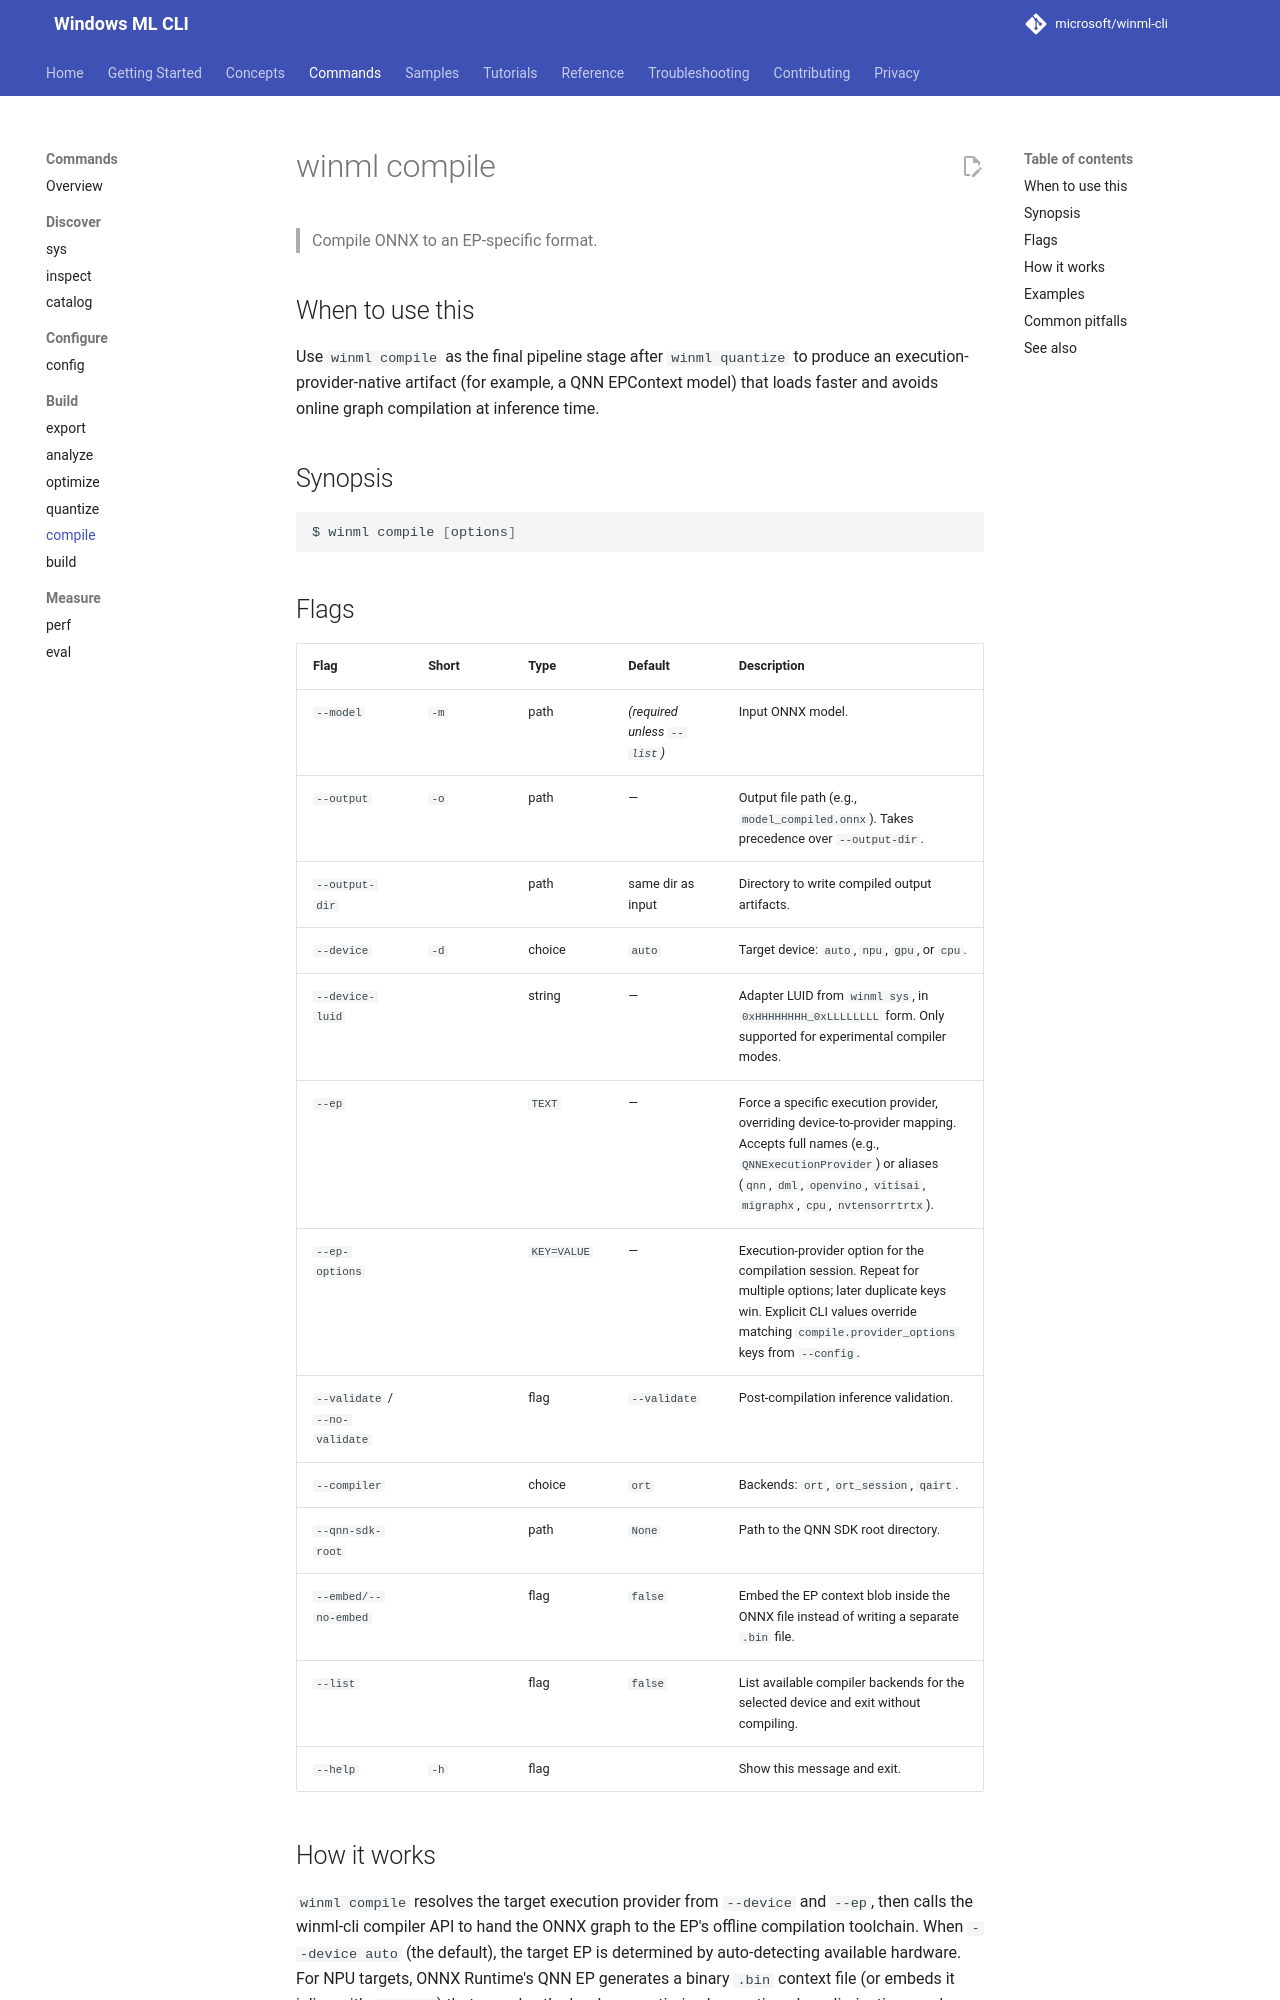

repository: microsoft/winml-cli · page: 0.4/commands/compile/index.html · generator: mkdocs

# winml compile

> Compile ONNX to an EP-specific format, or explicitly compile CGIR to device-targeted CG Output IR.

## When to use this

Use `winml compile` as the final pipeline stage after `winml quantize` to
produce an execution-provider-native artifact (for example, a QNN EPContext
model) that loads faster and avoids online graph compilation at inference time.

## Synopsis

```bash
$ winml compile [options]
```

## Flags

| Flag | Short | Type | Default | Description |
|---|---|---|---|---|
| `--model` | `-m` | path | *(required unless `--list`)* | Input model. |
| `--output` | `-o` | path | — | Output file path (e.g., `model_compiled.onnx`). Takes precedence over `--output-dir`. |
| `--output-dir` | | path | same dir as input | Directory to write compiled output artifacts. |
| `--device` | `-d` | choice | `auto` | Target device: `auto`, `npu`, `gpu`, or `cpu`. |
| `--device-luid` | | string | — | Explicit CGC IR mode only: GPU adapter LUID from `winml sys`, in `0xHHHHHHHH_0xLLLLLLLL` form. |
| `--ep` | | `TEXT` | — | Force a specific execution provider, overriding device-to-provider mapping. Accepts full names (e.g., `QNNExecutionProvider`) or aliases (`qnn`, `dml`, `openvino`, `vitisai`, `migraphx`, `cpu`, `nvtensorrtrtx`). |
| `--ep-options` | | `KEY=VALUE` | — | Execution-provider option for the compilation session. Repeat for multiple options; later duplicate keys win. Explicit CLI values override matching `compile.provider_options` keys from `--config`. |
| `--validate` / `--no-validate` | | flag | `--validate` | Post-compilation validation. |
| `--compiler` | | choice | `ort` | Backends: `ort`, `ort_session`, `qairt`, `cgc`. `cgc` is inferred for a single `.mlir` input. |
| `--qnn-sdk-root` | | path | `None` | Path to the QNN SDK root directory. |
| `--embed/--no-embed` | | flag | `false` | Embed the EP context blob inside the ONNX file instead of writing a separate `.bin` file. |
| `--list` | | flag | `false` | List available compiler backends for the selected device and exit without compiling. |
| `--help` | `-h` | flag | | Show this message and exit. |

## How it works

`winml compile` resolves the target execution provider from `--device` and
`--ep`, then calls the winml-cli compiler API to hand the ONNX graph to the
EP's offline compilation toolchain. When `--device auto` (the default), the
target EP is determined by auto-detecting available hardware. For NPU targets,
ONNX Runtime's QNN EP generates a binary `.bin` context file (or embeds it
inline with `--embed`) that encodes the hardware-optimized execution plan,
eliminating graph partitioning at load time. An optional post-compilation
validation pass runs a forward pass through the
target EP; skip it with `--no-validate` when the target hardware is absent.

If a provider option names a compiler input file, list its key in
`compile.provider_option_file_keys` in the JSON config. The CLI canonicalizes
that option path and fingerprints its contents for EPContext cache identity;
other provider-option strings are always passed through unchanged.
